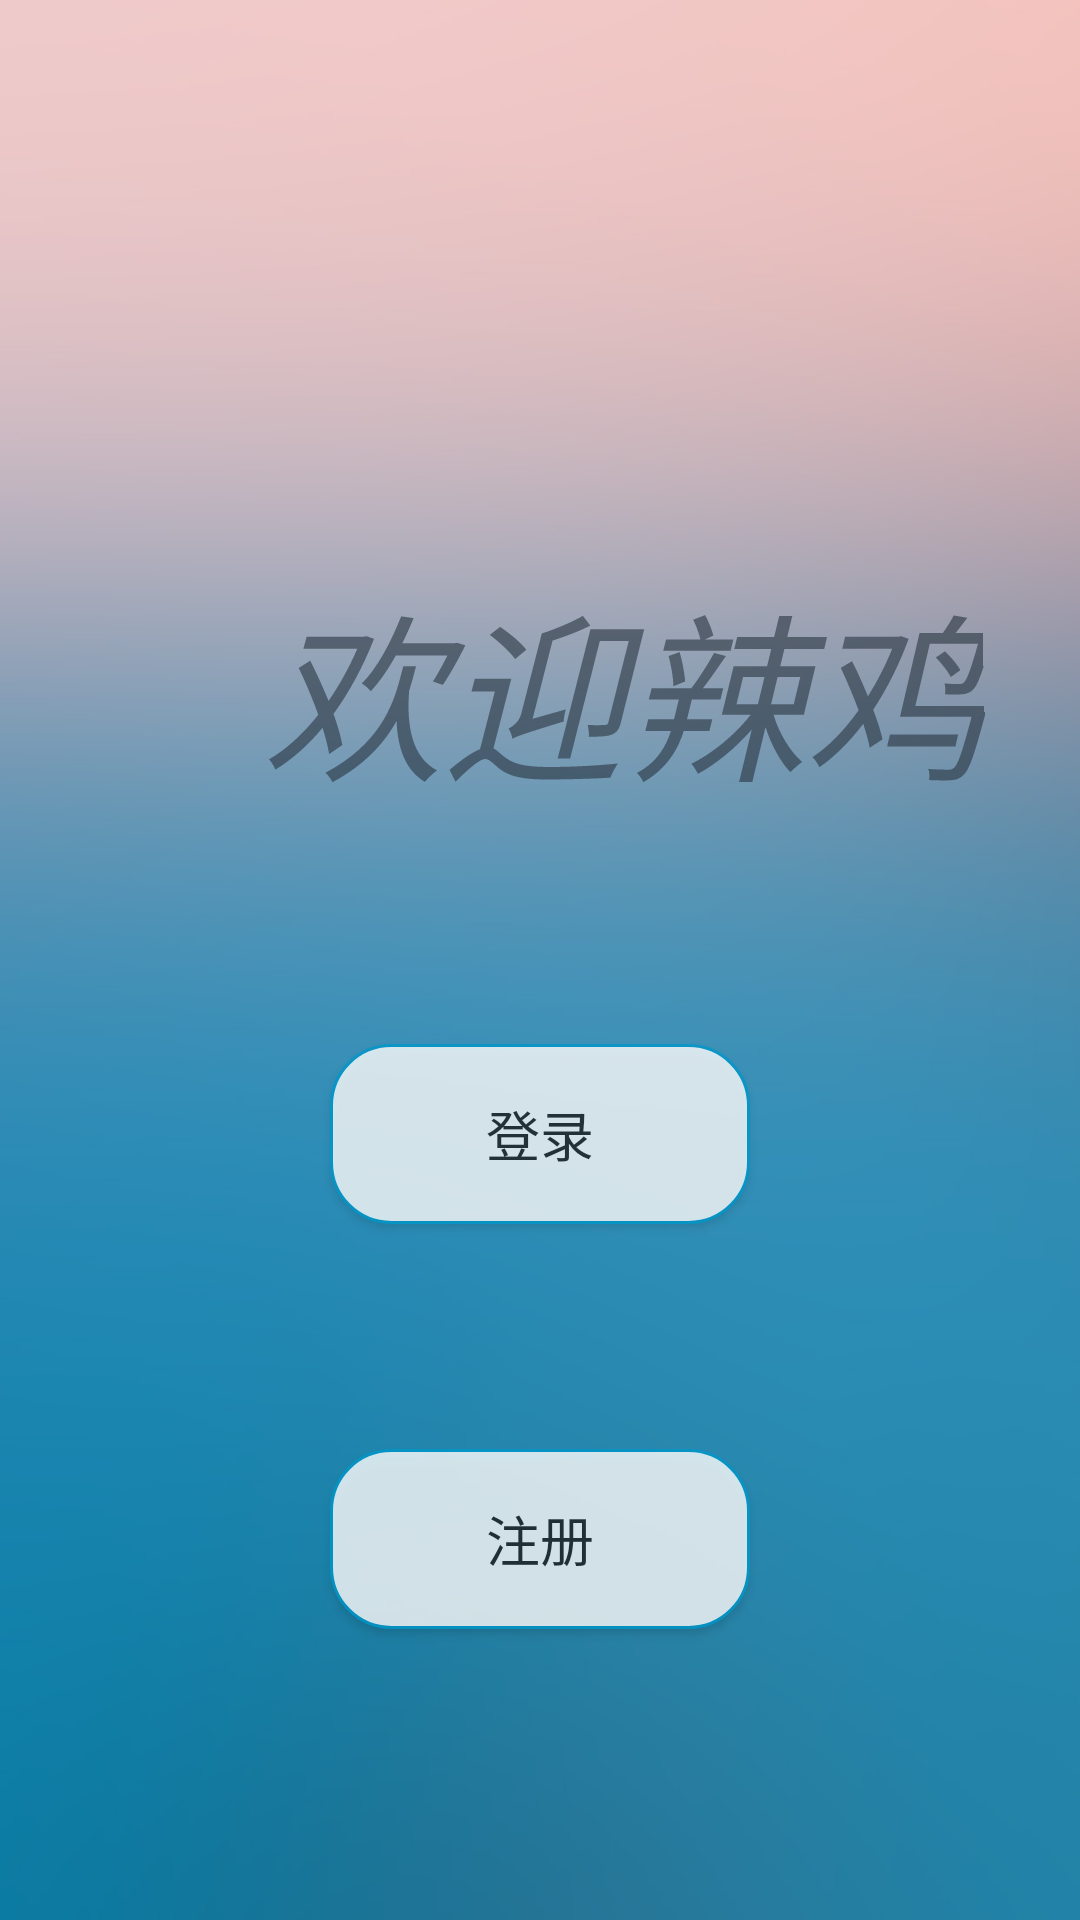

This screen was rendered from an Android layout file. Write that file and the resources it references.
<!-- AndroidManifest.xml: application theme Theme.Laji -->
<!-- res/layout/home_page_activity.xml -->
<?xml version="1.0" encoding="utf-8"?>
<RelativeLayout xmlns:android="http://schemas.android.com/apk/res/android"
    xmlns:app="http://schemas.android.com/apk/res-auto"
    xmlns:tools="http://schemas.android.com/tools"
    android:layout_width="match_parent"
    android:layout_height="match_parent"
    android:background="@drawable/homepage"
    tools:context=".ui.activity.HomePageActivity"
    >


    <TextView
        android:id="@+id/welcomeText"
        style="@style/home_page_welcome_style"
        android:layout_width="wrap_content"
        android:layout_height="wrap_content"
        android:layout_alignParentLeft="true"
        android:layout_alignParentTop="true"
        android:layout_centerInParent="true"
        android:layout_marginLeft="88dp"
        android:layout_marginTop="186dp"
        android:rotationX="2"
        android:text="欢迎辣鸡"
        app:layout_constraintVertical_bias="0.311" />

    <Button
        android:id="@+id/login"
        style="@style/home_page_style"
        android:layout_below="@id/welcomeText"
        android:layout_centerHorizontal="true"
        android:background="@drawable/home_page_button_action"
        android:text="登录"
        android:textSize="18dp"
        app:layout_constraintEnd_toEndOf="parent"
        app:layout_constraintTop_toBottomOf="@+id/welcomeText" />

    <Button
        android:id="@+id/register"
        style="@style/home_page_style"
        android:layout_below="@id/login"
        android:layout_centerHorizontal="true"
        android:background="@drawable/home_page_button_action"
        android:text="注册"
        android:textSize="18dp"
        app:layout_constraintEnd_toEndOf="parent"
        app:layout_constraintTop_toBottomOf="@+id/login" />


</RelativeLayout>
<!-- resources referenced by this layout -->
<resources>
  <!-- drawable home_page_button_action (drawable) -->
  <?xml version="1.0" encoding="utf-8"?>
  <selector xmlns:android="http://schemas.android.com/apk/res/android" >
      
      <item android:state_pressed="true">
          <shape>
              
              <stroke android:color="@android:color/holo_blue_light" android:width="1dp" />
              
              <solid android:color="@android:color/holo_blue_light" />
              
              <corners android:topLeftRadius="20dp"
                  android:bottomRightRadius="20dp"
                  android:bottomLeftRadius="20dp"
                  android:topRightRadius="20dp"/>
          </shape>
      </item>
      
      <item android:state_focused="true">
          <shape>
              
              <stroke android:color="@android:color/holo_blue_light" android:width="1dp" />
              
              <solid android:color="@android:color/holo_blue_light" />
              
              <corners android:topLeftRadius="20dp"
                  android:bottomRightRadius="20dp"
                  android:bottomLeftRadius="20dp"
                  android:topRightRadius="20dp"/>
          </shape>
      </item>
      
      <item>
          <shape>
              
              <stroke android:color="@android:color/holo_blue_dark" android:width="1dp" />
              
              <solid android:color="@color/home_page_but_background_color" />
              
              <corners android:topLeftRadius="20dp"
                  android:bottomRightRadius="20dp"
                  android:bottomLeftRadius="20dp"
                  android:topRightRadius="20dp"/>
          </shape>
      </item>
  </selector>
  <!-- drawable homepage: jpg bitmap (drawable, 60979 bytes) -->
  <style name="home_page_style">
          <item name="android:layout_width">140dp</item>
          <item name="android:layout_height">60dp</item>
          <item name="android:layout_marginTop">75dp</item>
          <item name="android:layout_marginEnd">136dp</item>
          <item name="android:alpha">0.8</item>
      </style>
  <style name="home_page_welcome_style">
          
          <item name="android:textColor">@color/home_page_welcome_color</item>
          
          <item name="android:textSize">60sp</item>
          
          <item name="android:textStyle">italic</item>
          
          <item name="android:alpha">0.6</item>
      </style>
  <style name="Theme.Laji" parent="Theme.MaterialComponents.DayNight.Bridge">
          
          <item name="colorPrimary">@color/purple_500</item>
          <item name="colorPrimaryVariant">@color/purple_700</item>
          <item name="colorOnPrimary">@color/white</item>
          
          <item name="colorSecondary">@color/teal_200</item>
          <item name="colorSecondaryVariant">@color/teal_700</item>
          <item name="colorOnSecondary">@color/black</item>
          
          <item name="android:statusBarColor" tools:targetApi="l">?attr/colorPrimaryVariant</item>
          
      </style>
  <color name="home_page_but_background_color">#FFFFFF</color>
  <color name="home_page_welcome_color">#283540</color>
  <color name="purple_500">#FF6200EE</color>
  <color name="purple_700">#FF3700B3</color>
  <color name="white">#FFFFFFFF</color>
  <color name="teal_200">#FF03DAC5</color>
  <color name="teal_700">#FF018786</color>
  <color name="black">#FF000000</color>
</resources>
